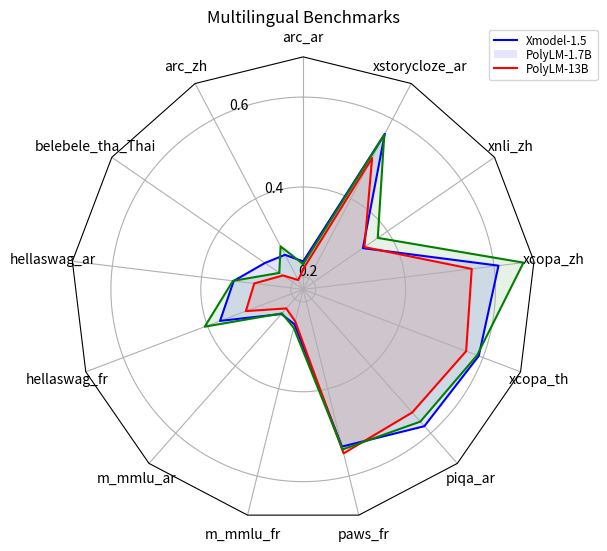

Write Python code to recreate this figure.
import matplotlib.pyplot as plt
import numpy as np
from matplotlib.patches import Circle, RegularPolygon
from matplotlib.path import Path
from matplotlib.projections import register_projection
from matplotlib.projections.polar import PolarAxes
from matplotlib.spines import Spine
from matplotlib.transforms import Affine2D


def radar_factory(num_vars, frame='circle'):
    """Create a radar chart with `num_vars` axes.

    This function creates a RadarAxes projection and registers it.

    Parameters
    ----------
    num_vars : int
        Number of variables for radar chart.
    frame : {'circle' | 'polygon'}
        Shape of frame surrounding axes.

    """
    # calculate evenly-spaced axis angles
    theta = np.linspace(0, 2 * np.pi, num_vars, endpoint=False)

    class RadarAxes(PolarAxes):

        name = 'radar'

        def __init__(self, *args, **kwargs):
            super().__init__(*args, **kwargs)
            # rotate plot such that the first axis is at the top
            self.set_theta_zero_location('N')

        def fill(self, *args, closed=True, **kwargs):
            """Override fill so that line is closed by default"""
            return super().fill(closed=closed, *args, **kwargs)

        def plot(self, *args, **kwargs):
            """Override plot so that line is closed by default"""
            lines = super().plot(*args, **kwargs)
            for line in lines:
                self._close_line(line)

        def _close_line(self, line):
            x, y = line.get_data()
            # FIXME: markers at x[0], y[0] get doubled-up
            if x[0] != x[-1]:
                x = np.concatenate((x, [x[0]]))
                y = np.concatenate((y, [y[0]]))
                line.set_data(x, y)

        def set_varlabels(self, labels):
            self.set_thetagrids(np.degrees(theta), labels)

        def _gen_axes_patch(self):
            # The Axes patch must be centered at (0.5, 0.5) and of radius 0.5
            # in axes coordinates.
            if frame == 'circle':
                return Circle((0.5, 0.5), 0.5)
            elif frame == 'polygon':
                return RegularPolygon((0.5, 0.5), num_vars,
                                      radius=.5, edgecolor="k")
            else:
                raise ValueError("unknown value for 'frame': %s" % frame)

        def draw(self, renderer):
            """ Draw. If frame is polygon, make gridlines polygon-shaped """
            if frame == 'polygon':
                gridlines = self.yaxis.get_gridlines()
                for gl in gridlines:
                    gl.get_path()._interpolation_steps = num_vars
            super().draw(renderer)

        def _gen_axes_spines(self):
            if frame == 'circle':
                return super()._gen_axes_spines()
            elif frame == 'polygon':
                # spine_type must be 'left'/'right'/'top'/'bottom'/'circle'.
                spine = Spine(axes=self,
                              spine_type='circle',
                              path=Path.unit_regular_polygon(num_vars))
                # unit_regular_polygon gives a polygon of radius 1 centered at
                # (0, 0) but we want a polygon of radius 0.5 centered at (0.5,
                # 0.5) in axes coordinates.
                spine.set_transform(Affine2D().scale(.5).translate(.5, .5)
                                    + self.transAxes)

                return {'polar': spine}
            else:
                raise ValueError("unknown value for 'frame': %s" % frame)

    register_projection(RadarAxes)
    return theta


data = [['arc_ar', 'arc_zh', 'belebele_tha_Thai', 'hellaswag_ar', 'hellaswag_fr', 'm_mmlu_ar', 'm_mmlu_fr', 'paws_fr',
         'piqa_ar', 'xcopa_th', 'xcopa_zh', 'xnli_zh', 'xstorycloze_ar'],
        ('Multilingual Benchmarks', [
            [0.2344, 0.259, 0.2756, 0.3279, 0.37, 0.2454, 0.2525, 0.5325, 0.5789, 0.59, 0.61, 0.3337, 0.5632],
            [0.2173, 0.1957, 0.2267, 0.2818, 0.3085, 0.2288, 0.2458, 0.548, 0.5381, 0.56, 0.55, 0.3378, 0.5023],
            [0.2284, 0.2803, 0.2367, 0.3296, 0.4064, 0.2434, 0.2602, 0.539, 0.5653, 0.586, 0.666, 0.3739, 0.5606]])]

N = len(data[0])
theta = radar_factory(N, frame='polygon')

spoke_labels = data.pop(0)
title, case_data = data[0]

fig, ax = plt.subplots(figsize=(6, 6), subplot_kw=dict(projection='radar'))
fig.subplots_adjust(top=0.85, bottom=0.05)

ax.set_rgrids([0.2, 0.4, 0.6, 0.8])
ax.set_title(title, position=(0.5, 1.1), ha='center')

colors = ['b', 'r', 'g']
labels = ['Xmodel-1.5', 'PolyLM-1.7B', 'PolyLM-13B']

for d, color, label in zip(case_data, colors, labels):
    line = ax.plot(theta, d, color=color, label=label)
    ax.fill(theta, d, alpha=0.1, facecolor=color, label=label)
ax.set_varlabels(spoke_labels)


legend = ax.legend(labels, loc=(0.9, .95), labelspacing=0.1, fontsize='small')

plt.show()
